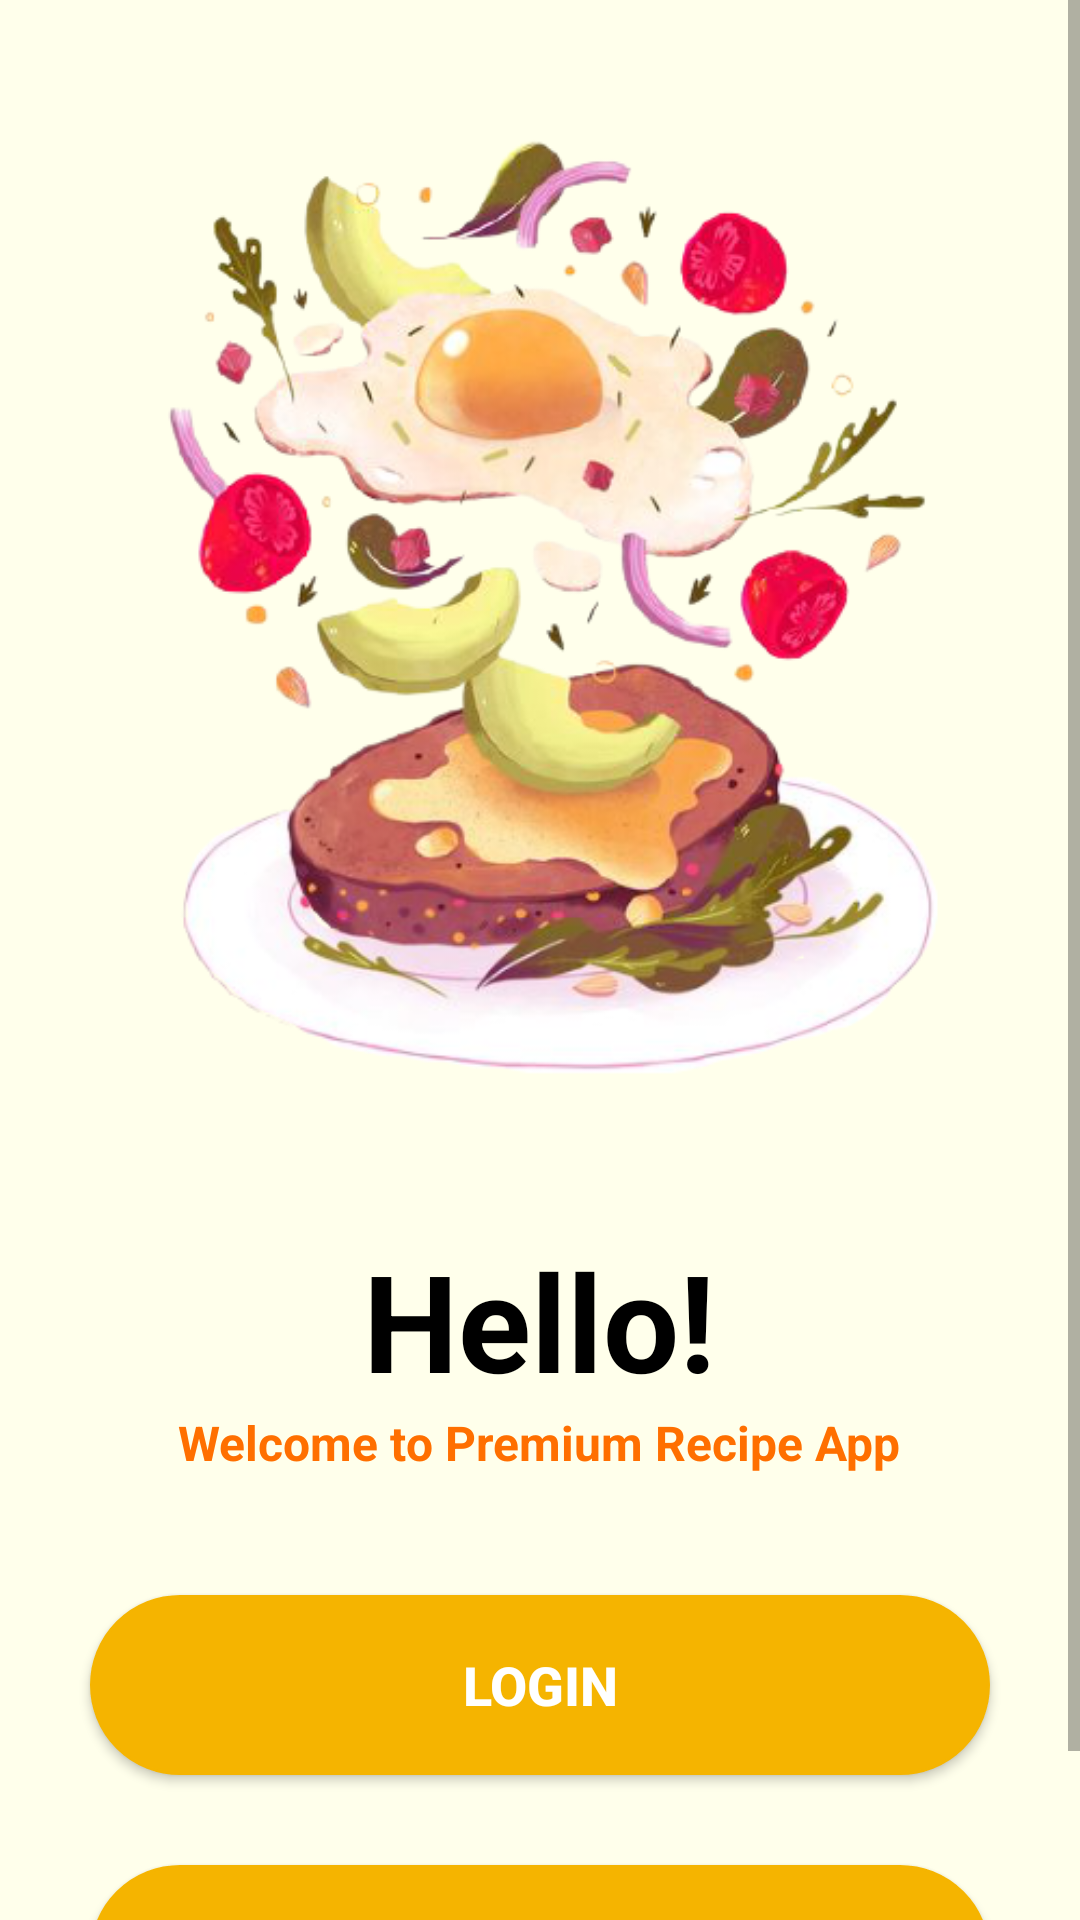

Reconstruct the res/layout file that produces this screen, plus the resources it refers to.
<!-- AndroidManifest.xml: application theme AppTheme -->
<!-- res/layout/activity_welcome_page.xml -->
<?xml version="1.0" encoding="utf-8"?>
<ScrollView xmlns:android="http://schemas.android.com/apk/res/android"
    xmlns:app="http://schemas.android.com/apk/res-auto"
    xmlns:tools="http://schemas.android.com/tools"
    android:layout_width="match_parent"
    android:layout_height="match_parent"
    android:gravity="center_horizontal"
    android:background="@color/lightYellow"
    tools:context=".WelcomePage">

    <LinearLayout
        android:layout_width="match_parent"
        android:layout_height="match_parent"
        android:orientation="vertical">

        <ImageView
            android:layout_width="500dp"
            android:layout_height="360dp"
            android:layout_marginTop="20dp"
            android:layout_gravity="center_horizontal"
            android:src="@drawable/welcome" />

        <TextView
            android:layout_width="wrap_content"
            android:layout_height="wrap_content"
            android:text="Hello!"
            android:textColor="@color/black"
            android:textSize="45dp"
            android:textStyle="bold"
            android:layout_gravity="center_horizontal"
            android:layout_marginTop="30dp"/>

        <TextView
            android:layout_width="wrap_content"
            android:layout_height="wrap_content"
            android:layout_gravity="center_horizontal"
            android:text="Welcome to Premium Recipe App"
            android:textColor="#ff6f00"
            android:textStyle="bold"
            android:textSize="16dp"/>

        <Button
            android:id="@+id/btnLogin"
            android:layout_width="300dp"
            android:layout_height="60dp"
            android:layout_gravity="center_horizontal"
            android:background="@drawable/button_shape"
            android:text="Login"
            android:textSize="18dp"
            android:textStyle="bold"
            android:textColor="@color/white"
            android:layout_marginTop="40dp"/>

        <Button
            android:id="@+id/btnRegister"
            android:layout_width="300dp"
            android:layout_height="60dp"
            android:layout_gravity="center_horizontal"
            android:background="@drawable/button_shape"
            android:text="Register"
            android:textSize="18dp"
            android:textStyle="bold"
            android:textColor="@color/white"
            android:layout_marginTop="30dp"
            android:layout_marginBottom="20dp"/>
    </LinearLayout>
</ScrollView>
<!-- resources referenced by this layout -->
<resources>
  <color name="black">#000000</color>
  <color name="lightYellow">#ffffeb</color>
  <color name="white">#FFFFFF</color>
  <!-- drawable button_shape (drawable) -->
  <shape xmlns:android="http://schemas.android.com/apk/res/android">
      <solid android:color="@color/colorPrimary"/>
      <stroke android:width="1dp" android:color="@color/colorPrimary"/>
      <padding android:left="15dp" android:top="15dp" android:right="15dp" android:bottom="15dp"/>
      <corners android:radius="40dp"/>
  </shape>
  <!-- drawable welcome: png bitmap (drawable, 218214 bytes) -->
  <style name="AppTheme" parent="Theme.AppCompat.Light.NoActionBar">
  
          
          <item name="colorPrimary">@color/colorPrimary</item>
          <item name="colorPrimaryDark">@color/colorPrimaryDark</item>
          <item name="colorAccent">@color/colorAccent</item>
      </style>
  <color name="colorPrimary">#f5b400</color>
  <color name="colorPrimaryDark">#6b0000</color>
  <color name="colorAccent">#D81B60</color>
</resources>
